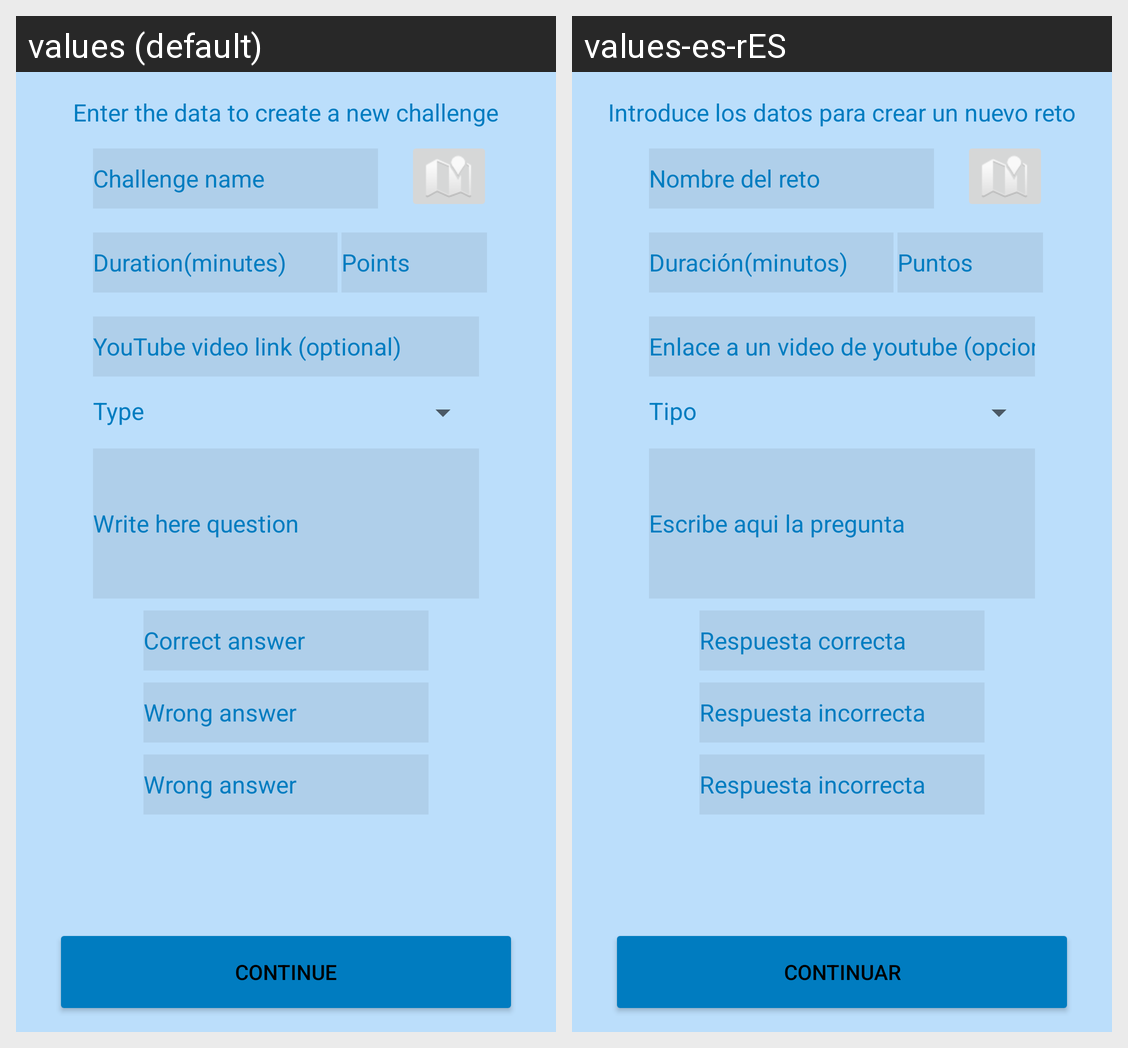

This grid shows one Android layout under two languages. Give, for every string resource on the screen, its name, the default text and each shown locale's text.
Android screen res/layout/activity_crear_reto.xml rendered under 2 locales, left to right: values (default), values-es-rES. Device: Nexus 5 (rendered at 1080×1920; each locale shown at half size, 540×960, under a caption strip naming it); theme AppTheme.
Strings drawn on this screen, with the default value and each locale's value (text and hints the layout hard-codes, and strings that could not be matched under every locale, appear in the picture but are not listed):

challe_name
  values: Challenge name
  values-es-rES: Nombre del reto

make_chal_msg
  values: Enter the data to create a new challenge
  values-es-rES: Introduce los datos para crear un nuevo reto

question_chal
  values: Write here question
  values-es-rES: Escribe aqui la pregunta

duration_game
  values: Duration(minutes)
  values-es-rES: Duración(minutos)

points
  values: Points
  values-es-rES: Puntos

correct_ans
  values: Correct answer
  values-es-rES: Respuesta correcta

wrong_ans
  values: Wrong answer
  values-es-rES: Respuesta incorrecta

make_game_cont
  values: Continue
  values-es-rES: Continuar

tipo_challe
  values: Type
  values-es-rES: Tipo

video_link
  values: YouTube video link (optional)
  values-es-rES: Enlace a un video de youtube (opcional)
